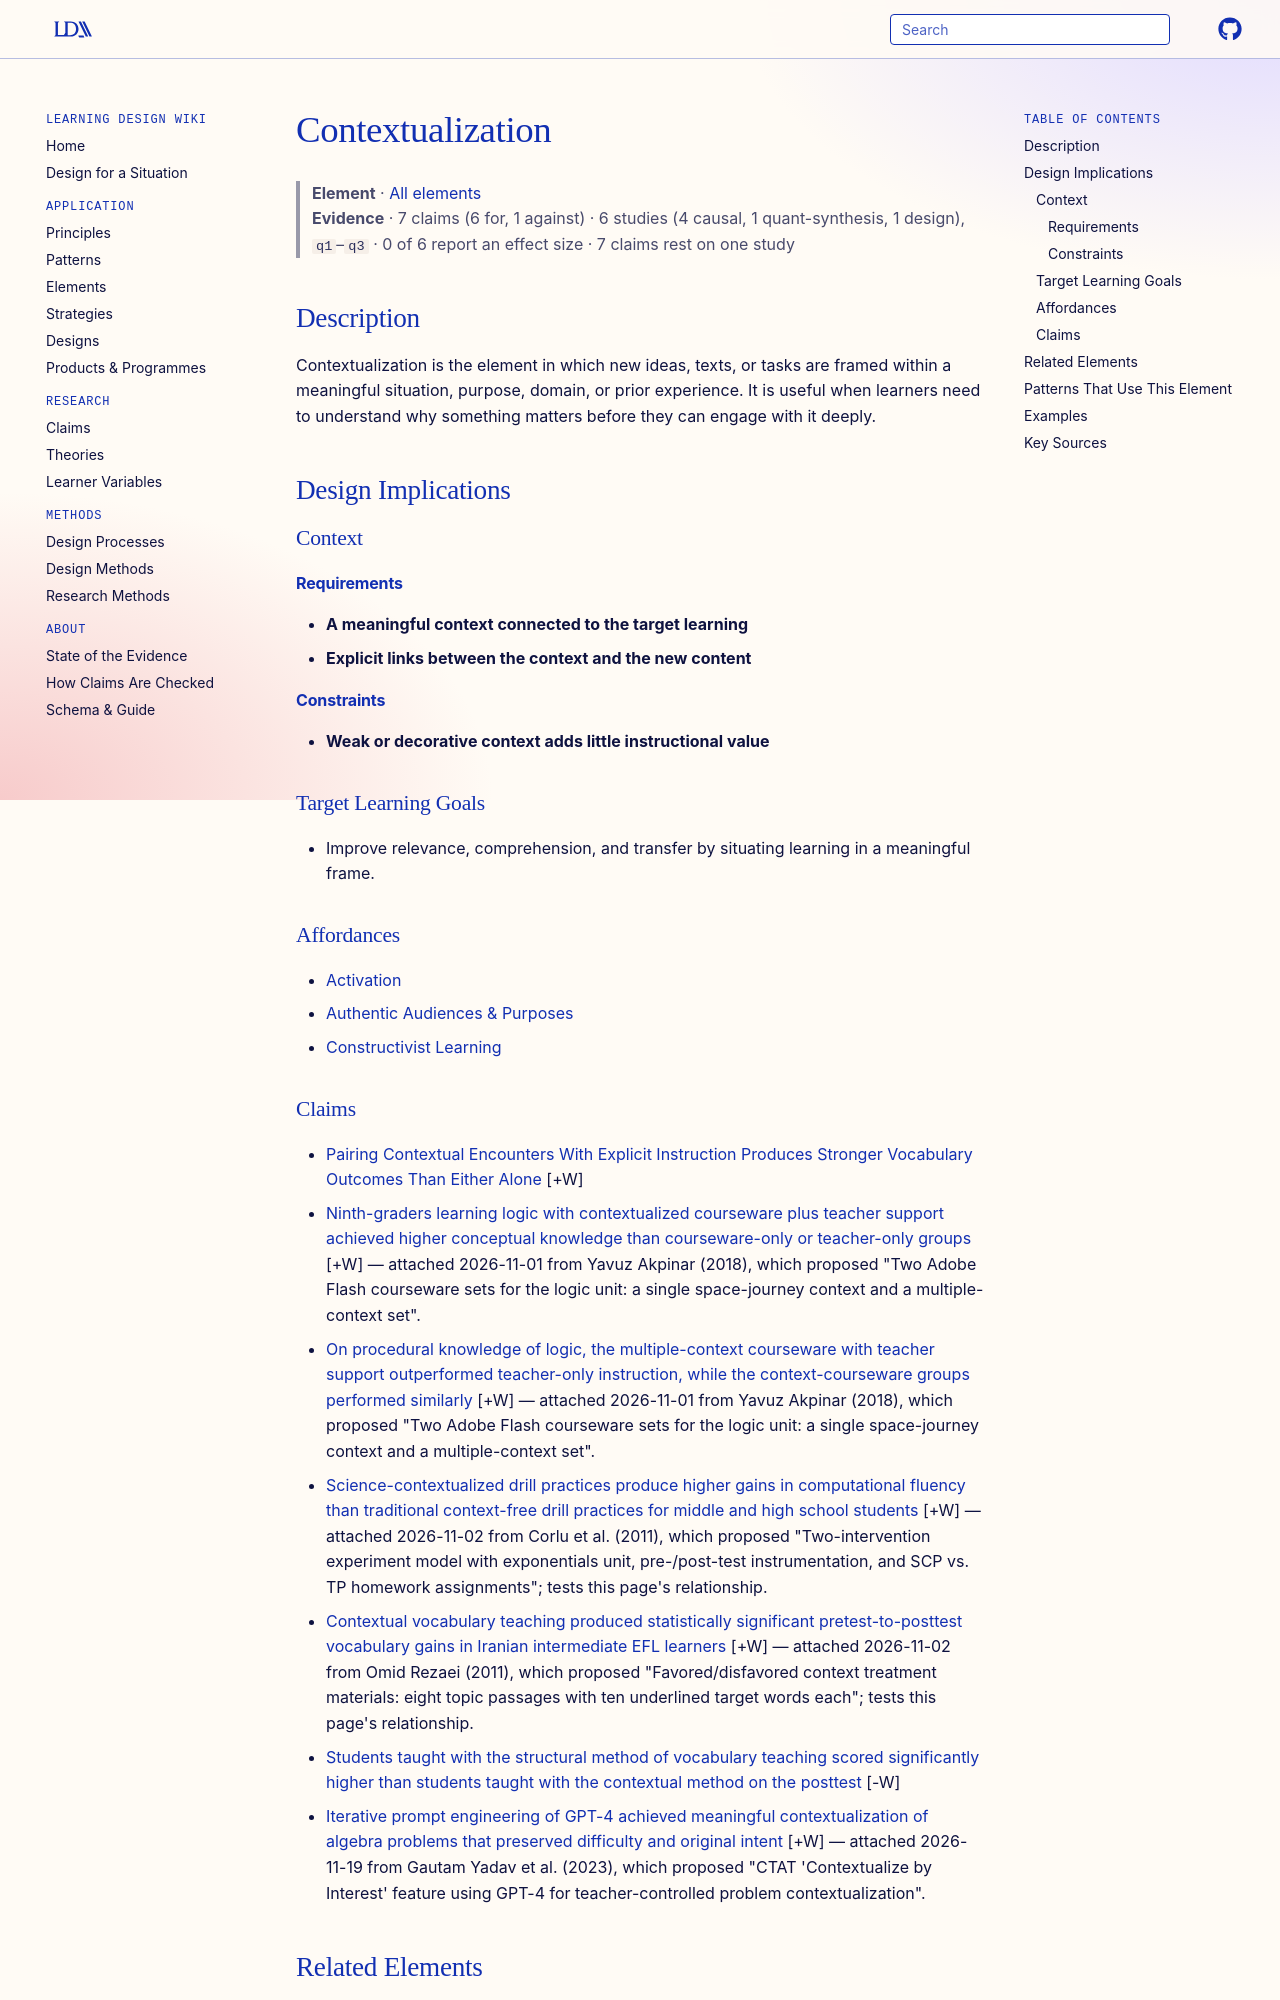

repository: Learning-Design-Alliance/learning-wiki · page: elements/contextualization/index.html · generator: mkdocs

---
type: element
id: contextualization
title: Contextualization
description: Contextualization is the element in which new ideas, texts, or tasks are framed within a meaningful situation, purpose, domain, or prior experience.
canonical: true
status: review
generated:
  by: codex/unspecified
  at: 2026-04-08
---

# Contextualization

> **Element** · [All elements](index.md)
> **Evidence** · 7 claims (6 for, 1 against) · 6 studies (4 causal, 1 quant-synthesis, 1 design), `q1`–`q3` · 0 of 6 report an effect size · 7 claims rest on one study

## Description
Contextualization is the element in which new ideas, texts, or tasks are framed within a meaningful situation, purpose, domain, or prior experience. It is useful when learners need to understand why something matters before they can engage with it deeply.

## Design Implications

### Context
#### Requirements
- **A meaningful context connected to the target learning**
- **Explicit links between the context and the new content**
#### Constraints
- **Weak or decorative context adds little instructional value**

### Target Learning Goals
- Improve relevance, comprehension, and transfer by situating learning in a meaningful frame.

### Affordances
- [Activation](../principles/activation.md)
- [Authentic Audiences & Purposes](../principles/authentic-audiences-purposes.md)
- [Constructivist Learning](../principles/cognitive-activation.md)
